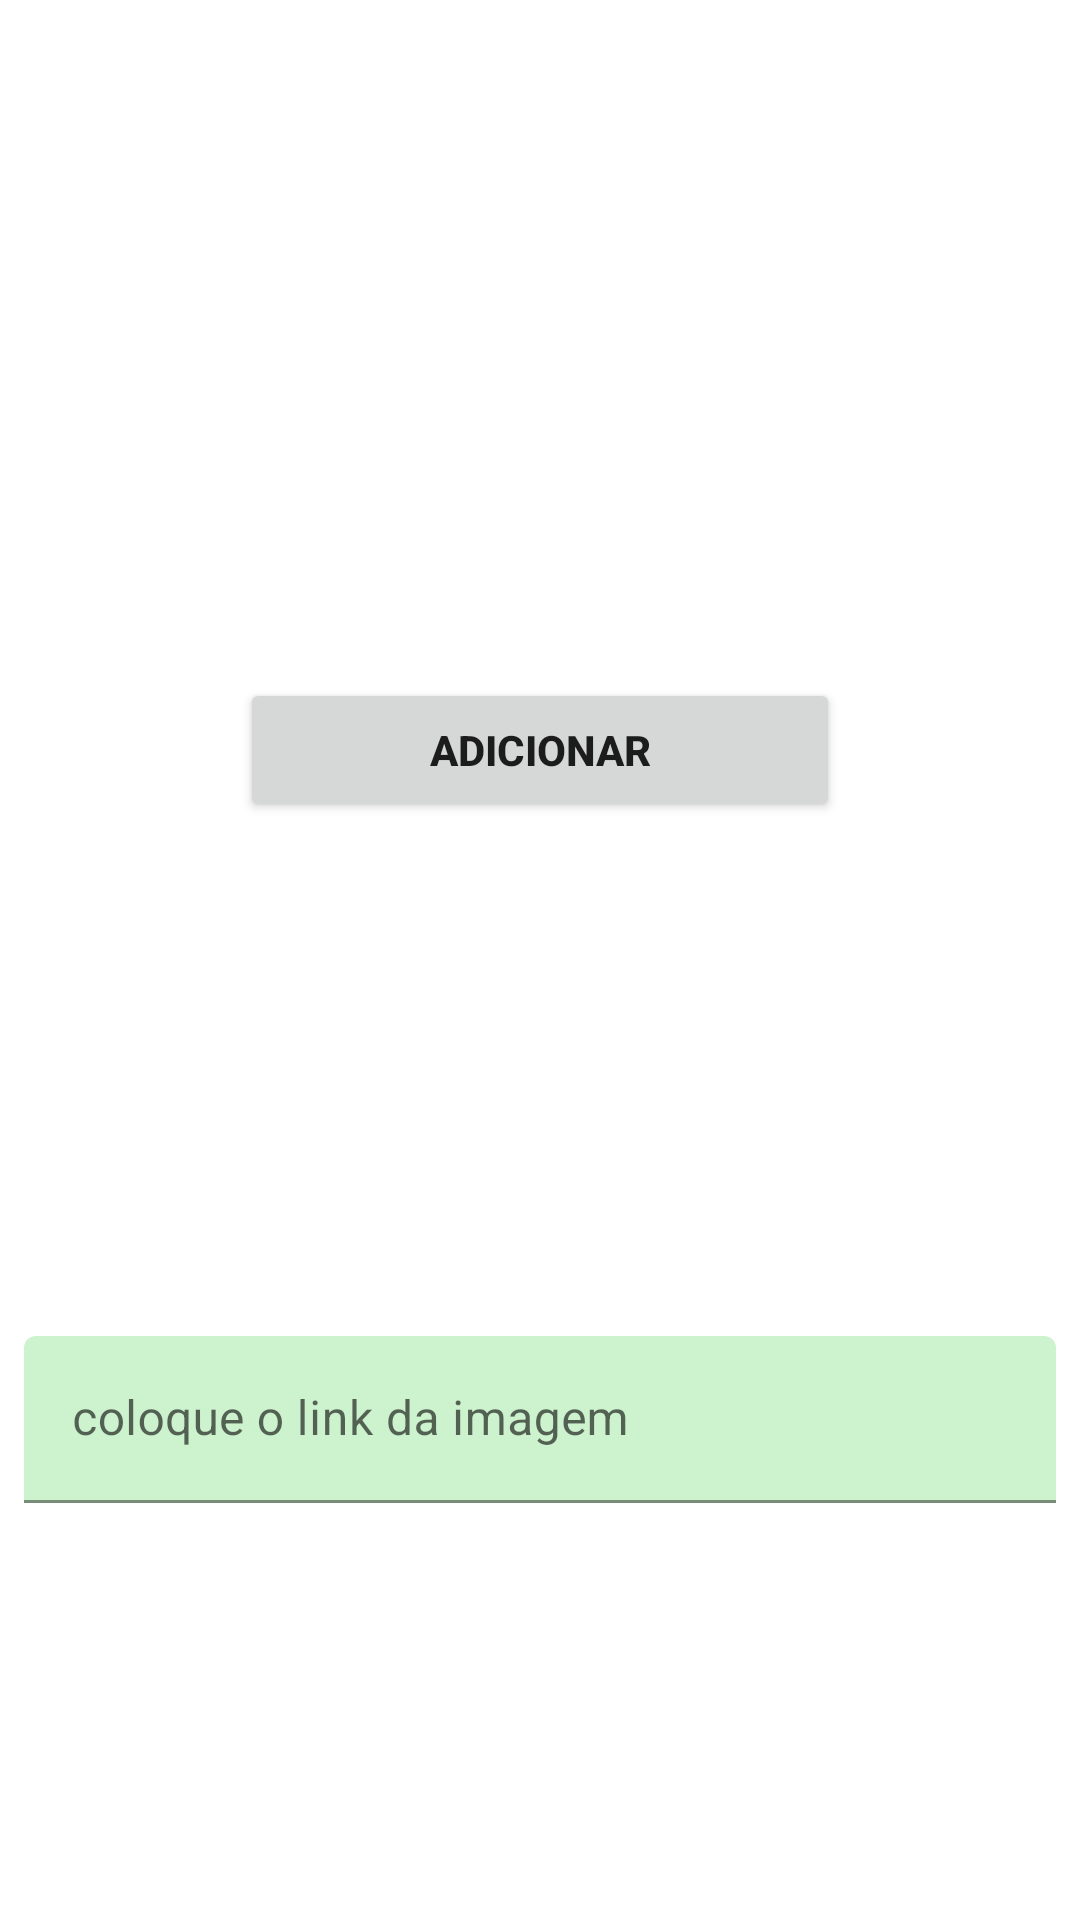

This screen was rendered from an Android layout file. Write that file and the resources it references.
<!-- AndroidManifest.xml: application theme Theme.ORG -->
<!-- res/layout/import_image.xml -->
<?xml version="1.0" encoding="utf-8"?>
<androidx.constraintlayout.widget.ConstraintLayout xmlns:android="http://schemas.android.com/apk/res/android"
    xmlns:app="http://schemas.android.com/apk/res-auto"
    xmlns:tools="http://schemas.android.com/tools"
    android:layout_width="match_parent"
    android:layout_height="wrap_content">

    <ImageView
        android:id="@+id/image_image_import"
        android:layout_width="0dp"
        android:layout_height="250dp"
        android:scaleType="centerCrop"
        app:layout_constraintEnd_toEndOf="parent"
        app:layout_constraintStart_toStartOf="parent"
        app:layout_constraintTop_toTopOf="parent"
        app:srcCompat="@drawable/imagem_padrao" />

    <Button
        android:id="@+id/button_add_image"
        android:layout_width="200dp"
        android:layout_height="wrap_content"
        android:text="@string/adiction_import_image"
        android:textStyle="bold"
        app:icon="@drawable/baseline_system_update_alt_24"
        app:iconGravity="start"
        app:layout_constraintBottom_toBottomOf="@+id/image_image_import"
        app:layout_constraintEnd_toEndOf="parent"
        app:layout_constraintStart_toStartOf="parent"
        app:layout_constraintTop_toBottomOf="@+id/image_image_import" />

    <com.google.android.material.textfield.TextInputLayout
        android:id="@+id/textField"
        android:layout_width="0dp"
        android:layout_height="wrap_content"
        android:layout_marginStart="8dp"
        android:layout_marginTop="40dp"
        android:layout_marginEnd="8dp"
        android:layout_marginBottom="8dp"
        android:hint="@string/import_image_hint"
        app:boxBackgroundColor="@color/light_green"
        app:boxStrokeColor="@color/dark_green"
        app:hintTextColor="@color/dark_green"
        app:layout_constraintBottom_toBottomOf="parent"
        app:layout_constraintEnd_toEndOf="parent"
        app:layout_constraintStart_toStartOf="parent"
        app:layout_constraintTop_toBottomOf="@+id/button_add_image">

        <com.google.android.material.textfield.TextInputEditText
            android:id="@+id/inputImagefield"
            android:layout_width="match_parent"
            android:layout_height="wrap_content"
            android:inputType="textUri" />

    </com.google.android.material.textfield.TextInputLayout>

</androidx.constraintlayout.widget.ConstraintLayout>
<!-- resources referenced by this layout -->
<resources>
  <color name="dark_green">#D0274928</color>
  <color name="light_green">#D0C1F0C3</color>
  <string name="adiction_import_image">Adicionar</string>
  <string name="import_image_hint">coloque o link da imagem</string>
  <style name="Theme.ORG" parent="Theme.MaterialComponents.DayNight.DarkActionBar">
          
          <item name="colorPrimary">@color/my_orange</item>
          <item name="colorPrimaryVariant">@color/dark_green</item>
          <item name="colorOnPrimary">@color/verylight_green</item>
          
          <item name="colorSecondary">@color/teal_200</item>
          <item name="colorSecondaryVariant">@color/teal_700</item>
          <item name="colorOnSecondary">@color/black</item>
          
          <item name="android:statusBarColor">?attr/colorPrimaryVariant</item>
          
      </style>
  <color name="my_orange">#FDB141</color>
  <color name="verylight_green">#BCD0F4D2</color>
  <color name="teal_200">#FF03DAC5</color>
  <color name="teal_700">#FF018786</color>
  <color name="black">#FF000000</color>
</resources>
